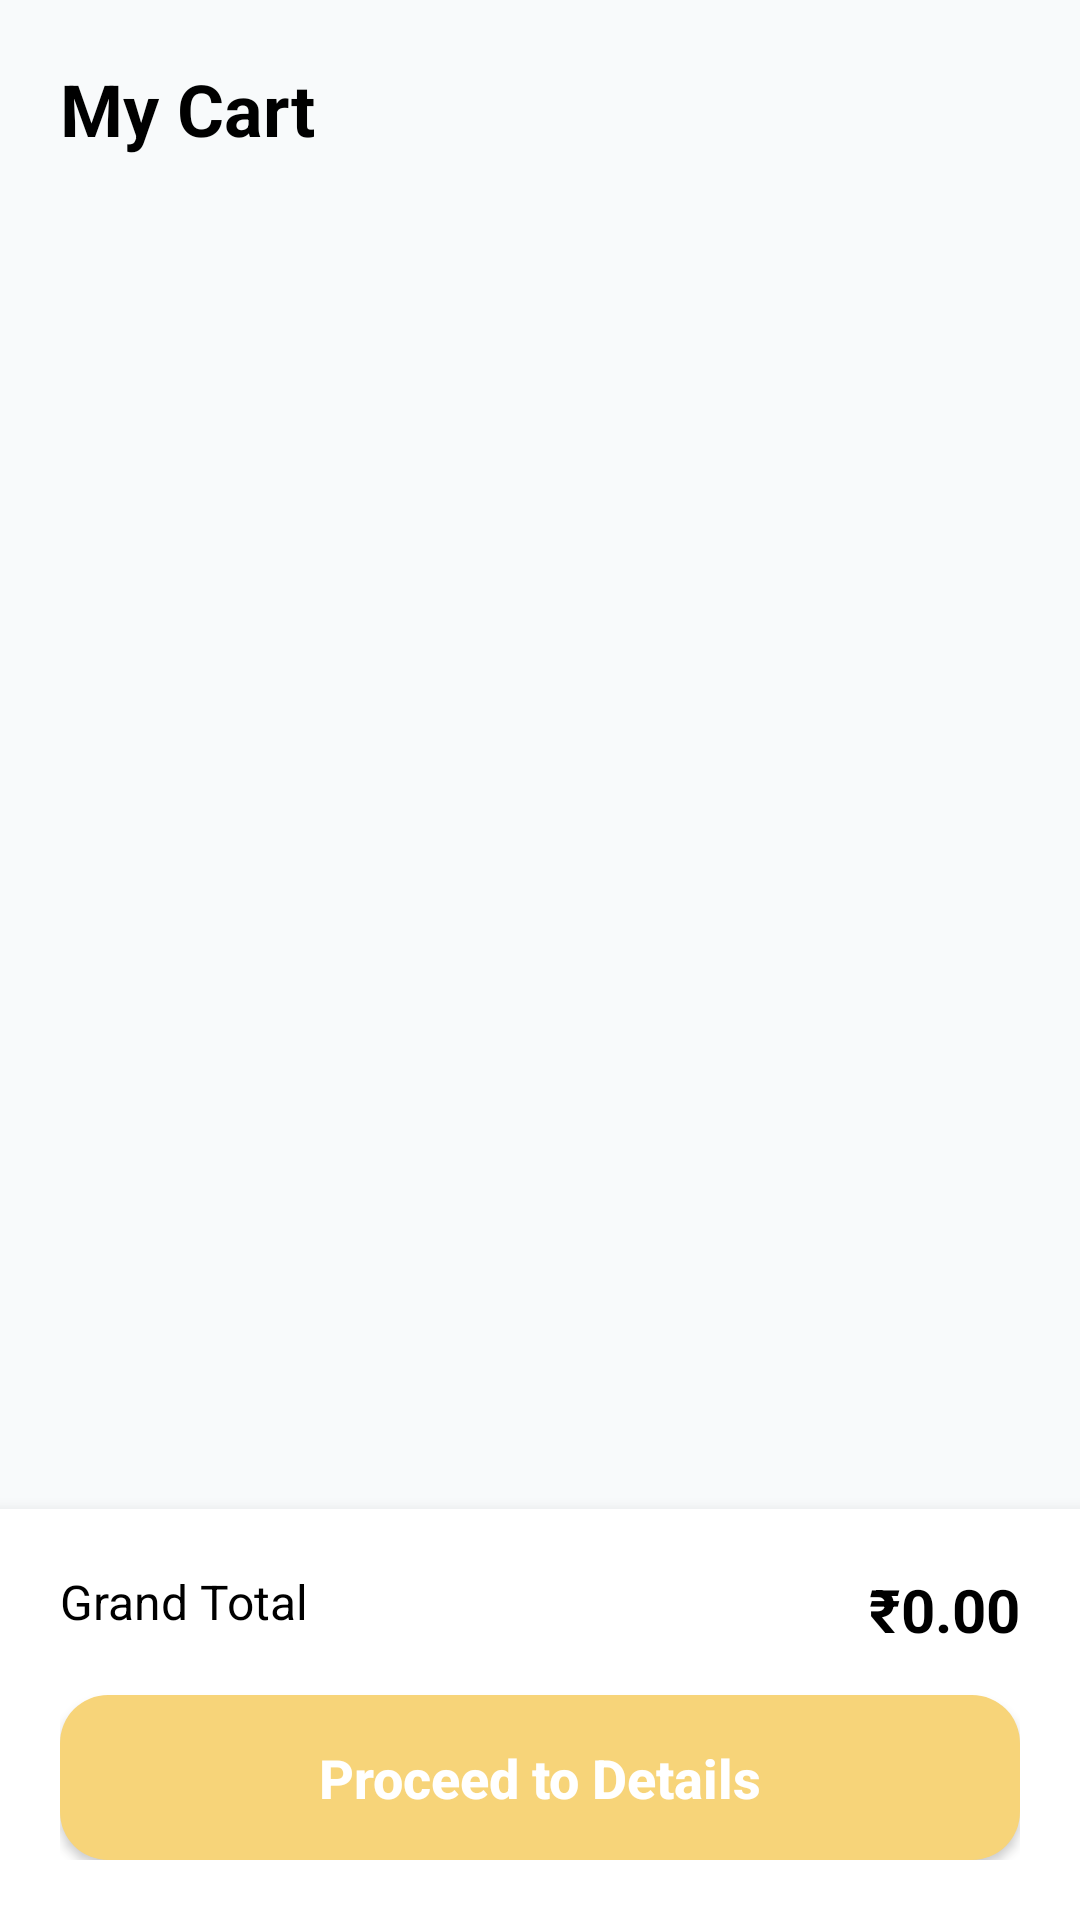

This screen was rendered from an Android layout file. Write that file and the resources it references.
<!-- AndroidManifest.xml: application theme Theme.Caterease -->
<!-- res/layout/activity_cart.xml -->
<?xml version="1.0" encoding="utf-8"?>
<RelativeLayout xmlns:android="http://schemas.android.com/apk/res/android"
    android:id="@+id/main"
    android:layout_width="match_parent"
    android:layout_height="match_parent"
    android:background="#F8FAFB">

    <TextView
        android:id="@+id/tvCartHeader"
        android:layout_width="wrap_content"
        android:layout_height="wrap_content"
        android:text="My Cart"
        android:textSize="24sp"
        android:textStyle="bold"
        android:layout_margin="20dp"
        android:textColor="@android:color/black"/>

    <androidx.recyclerview.widget.RecyclerView
        android:id="@+id/rvCartItems"
        android:layout_width="match_parent"
        android:layout_height="match_parent"
        android:layout_below="@id/tvCartHeader"
        android:layout_above="@id/layoutCheckout"
        android:padding="10dp"/>

    <LinearLayout
        android:id="@+id/layoutCheckout"
        android:layout_width="match_parent"
        android:layout_height="wrap_content"
        android:layout_alignParentBottom="true"
        android:background="#FFFFFF"
        android:orientation="vertical"
        android:padding="20dp"
        android:elevation="8dp">

        <RelativeLayout
            android:layout_width="match_parent"
            android:layout_height="wrap_content"
            android:layout_marginBottom="15dp">
            <TextView
                android:layout_width="wrap_content"
                android:layout_height="wrap_content"
                android:text="Grand Total"
                android:textColor="@android:color/black"
                android:textSize="16sp"/>
            <TextView
                android:id="@+id/tvCartTotal"
                android:layout_width="wrap_content"
                android:layout_height="wrap_content"
                android:layout_alignParentEnd="true"
                android:text="₹0.00"
                android:textSize="20sp"
                android:textStyle="bold"
                android:textColor="@android:color/black"/>
        </RelativeLayout>

        <androidx.appcompat.widget.AppCompatButton
            android:id="@+id/btnProceed"
            android:layout_width="match_parent"
            android:layout_height="55dp"
            android:background="@drawable/btn_shape"
            android:text="Proceed to Details"
            android:textAllCaps="false"
            android:textStyle="bold"
            android:textColor="@android:color/white"
            android:textSize="18sp"/>
    </LinearLayout>
</RelativeLayout>
<!-- resources referenced by this layout -->
<resources>
  <!-- drawable btn_shape (drawable) -->
  <?xml version="1.0" encoding="utf-8"?>
  <shape xmlns:android="http://schemas.android.com/apk/res/android">
      <solid android:color="#F7D479" /> <corners android:radius="16dp" />
  </shape>
  <style name="Theme.Caterease" parent="Theme.MaterialComponents.NoActionBar">
          
          <item name="colorPrimary">#F7D479</item>
          <item name="colorPrimaryVariant">#C4A34A</item>
          <item name="colorOnPrimary">@color/black</item>
          
          <item name="colorSecondary">@color/teal_200</item>
          <item name="colorSecondaryVariant">@color/teal_700</item>
          <item name="colorOnSecondary">@color/black</item>
          
          <item name="android:colorBackground">#121212</item>
          <item name="colorSurface">#1E1E1E</item>
          <item name="colorOnBackground">@color/white</item>
          <item name="colorOnSurface">@color/white</item>
          
          <item name="android:statusBarColor">@android:color/transparent</item>
      </style>
  <!-- not gathered from this repository: default colours our renderer supplied (Android Studio template values) -->
  <color name="teal_200">#FF03DAC5</color>
  <color name="teal_700">#FF018786</color>
  <color name="black">#FF000000</color>
  <color name="white">#FFFFFFFF</color>
</resources>
